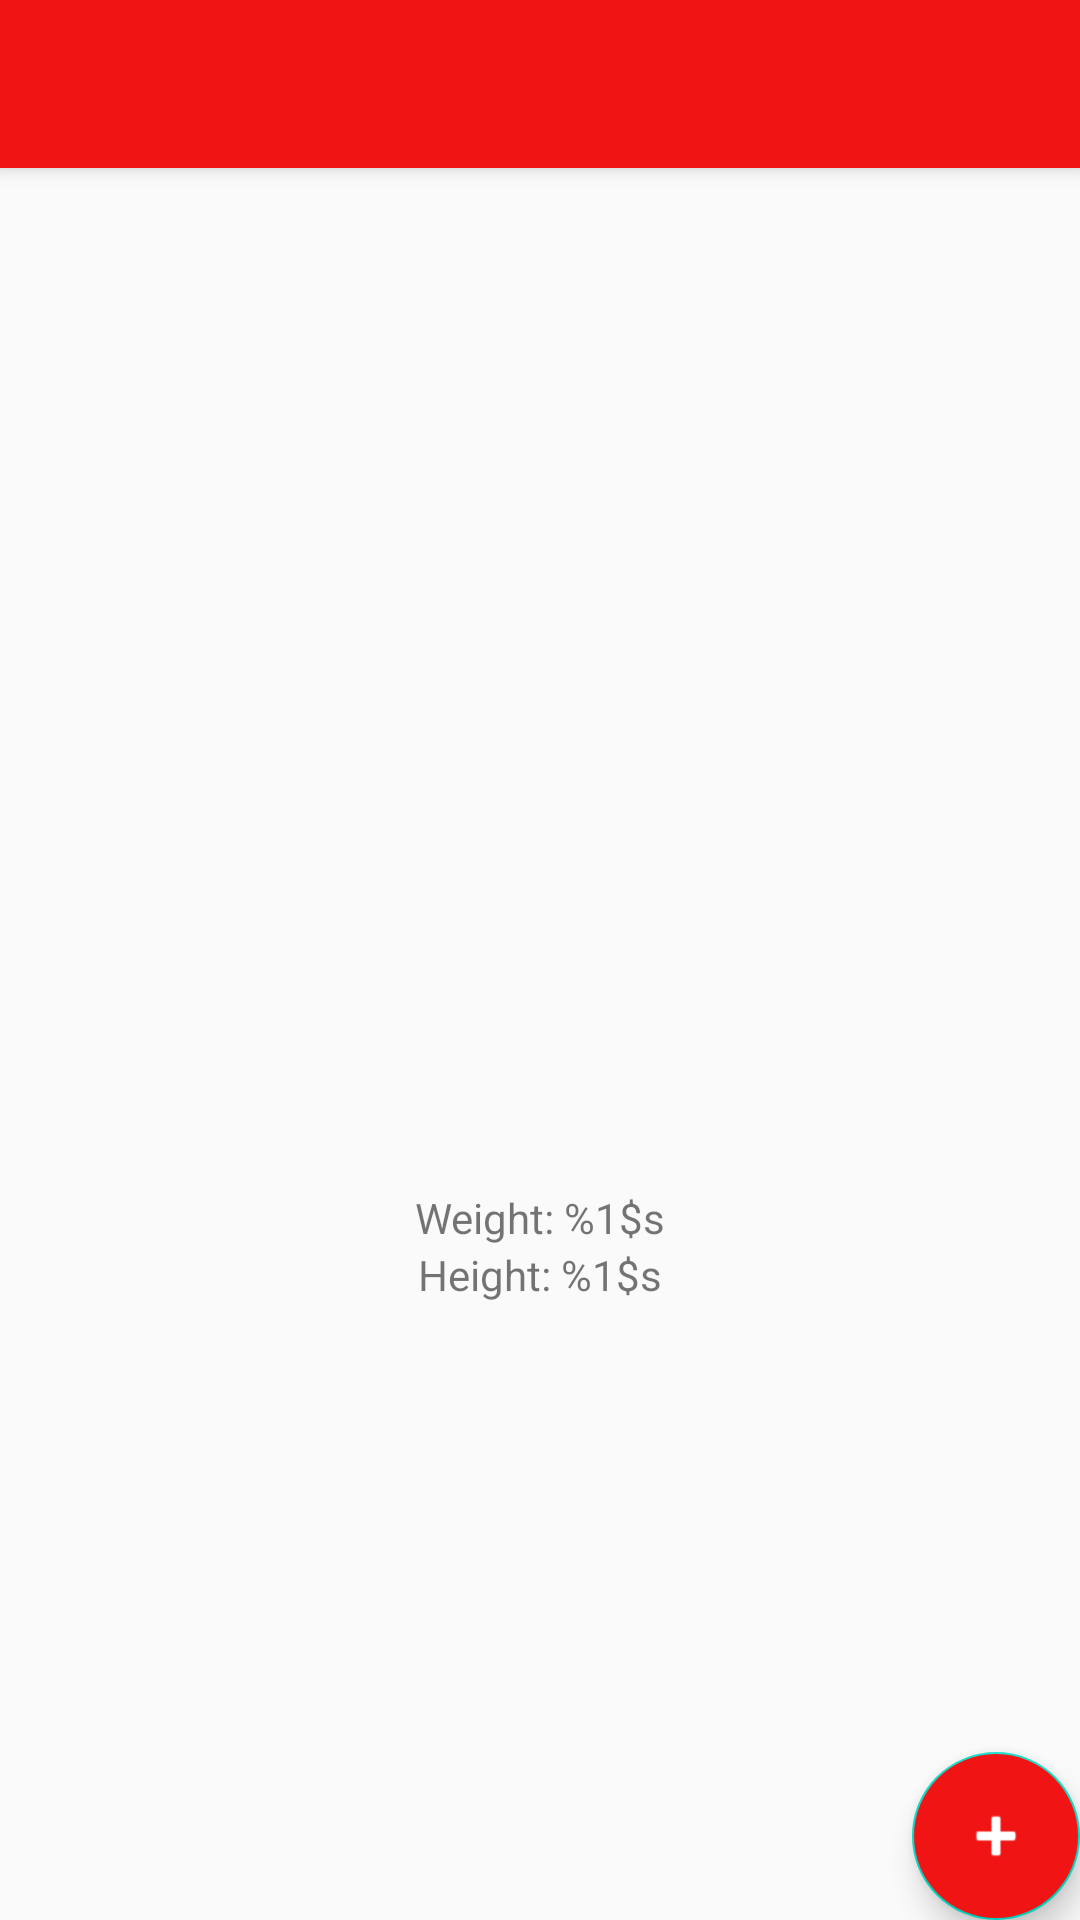

Here is an Android app screen rendered from its layout file. Give the layout XML and the strings, colors and styles it references.
<!-- AndroidManifest.xml: activity theme AppTheme.NoActionBar -->
<!-- res/layout/activity_add.xml -->
<?xml version="1.0" encoding="utf-8"?>
<androidx.coordinatorlayout.widget.CoordinatorLayout xmlns:android="http://schemas.android.com/apk/res/android"
    xmlns:app="http://schemas.android.com/apk/res-auto"
    xmlns:tools="http://schemas.android.com/tools"
    android:layout_width="match_parent"
    android:layout_height="match_parent"
    tools:context=".ui.add.AddActivity">

    <com.google.android.material.appbar.AppBarLayout
        android:layout_width="match_parent"
        android:layout_height="wrap_content"
        android:theme="@style/AppTheme.AppBarOverlay">

        <androidx.appcompat.widget.Toolbar
            android:id="@+id/toolbar"
            android:layout_width="match_parent"
            android:layout_height="?attr/actionBarSize"
            android:background="?attr/colorPrimary"
            app:popupTheme="@style/AppTheme.PopupOverlay" />

    </com.google.android.material.appbar.AppBarLayout>

    <include layout="@layout/content_add" />

    <com.google.android.material.floatingactionbutton.FloatingActionButton
        android:id="@+id/fab"
        android:layout_width="wrap_content"
        android:layout_height="wrap_content"
        android:layout_gravity="bottom|end"
        android:layout_margin="@dimen/fab_margin"
        android:backgroundTint="?attr/colorPrimary"
        android:tint="#FFFFFF"
        app:srcCompat="@android:drawable/ic_input_add" />

</androidx.coordinatorlayout.widget.CoordinatorLayout>
<!-- res/layout/content_add.xml (included above) -->
<?xml version="1.0" encoding="utf-8"?>
<androidx.constraintlayout.widget.ConstraintLayout xmlns:android="http://schemas.android.com/apk/res/android"
    xmlns:app="http://schemas.android.com/apk/res-auto"
    xmlns:tools="http://schemas.android.com/tools"
    android:layout_width="match_parent"
    android:layout_height="match_parent"
    app:layout_behavior="@string/appbar_scrolling_view_behavior"
    tools:context=".ui.add.AddActivity"
    tools:showIn="@layout/activity_add">

    <TextView
        android:id="@+id/tvPokemonName"
        android:layout_width="wrap_content"
        android:layout_height="wrap_content"
        android:textSize="30sp"
        android:textStyle="bold"
        app:layout_constraintEnd_toEndOf="parent"
        app:layout_constraintStart_toStartOf="parent"
        app:layout_constraintTop_toBottomOf="@+id/ivPokemonImage" />

    <ImageView
        android:id="@+id/ivPokemonImage"
        android:layout_width="300dp"
        android:layout_height="300dp"
        app:layout_constraintEnd_toEndOf="parent"
        app:layout_constraintStart_toStartOf="parent"
        app:layout_constraintTop_toTopOf="parent"
        tools:srcCompat="@tools:sample/avatars" />

    <TextView
        android:id="@+id/tvWeight"
        android:layout_width="wrap_content"
        android:layout_height="wrap_content"
        android:text="@string/pokemon_weight"
        app:layout_constraintEnd_toEndOf="parent"
        app:layout_constraintStart_toStartOf="parent"
        app:layout_constraintTop_toBottomOf="@+id/tvPokemonName" />

    <TextView
        android:id="@+id/tvHeight"
        android:layout_width="wrap_content"
        android:layout_height="wrap_content"
        android:text="@string/pokemon_height"
        app:layout_constraintEnd_toEndOf="parent"
        app:layout_constraintStart_toStartOf="parent"
        app:layout_constraintTop_toBottomOf="@+id/tvWeight" />
</androidx.constraintlayout.widget.ConstraintLayout>
<!-- resources referenced by this layout -->
<resources>
  <string name="pokemon_height">Height: %1$s</string>
  <string name="pokemon_weight">Weight: %1$s</string>
  <style name="AppTheme.AppBarOverlay" parent="ThemeOverlay.AppCompat.Dark.ActionBar" />
  <style name="AppTheme.PopupOverlay" parent="ThemeOverlay.AppCompat.Light" />
  <style name="AppTheme.NoActionBar">
          <item name="windowActionBar">false</item>
          <item name="windowNoTitle">true</item>
      </style>
</resources>
